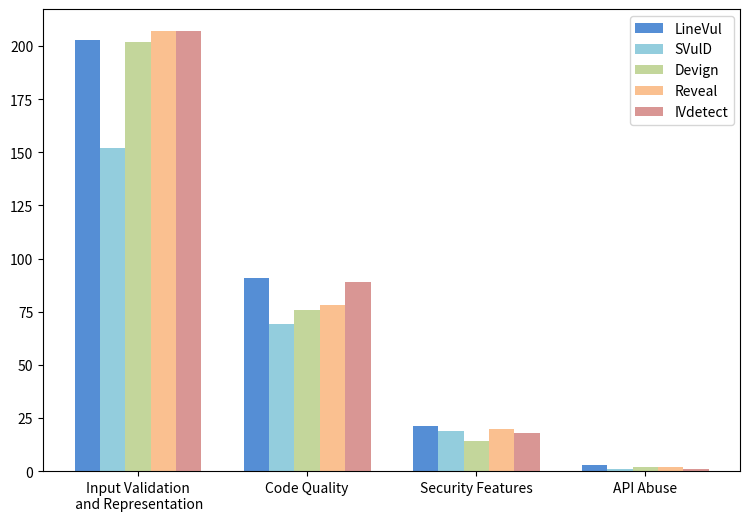

The matplotlib source for this figure:
import matplotlib.pyplot as plt
import seaborn as sns
import numpy as np


data = {
     'LineVul': {'Input Validation and Representation': 203, 'Code Quality': 91, 'Security Features': 21, 'API Abuse': 3, },
     'SVulD': {'Input Validation and Representation': 152, 'Code Quality': 69, 'Security Features': 19, 'API Abuse': 1,},
     'Devign': {'Input Validation and Representation': 202, 'Code Quality': 76, 'Security Features': 14, 'API Abuse': 2,},
     'Reveal': {'Input Validation and Representation': 207, 'Code Quality': 78, 'Security Features': 20, 'API Abuse': 2,},
     'IVdetect': {'Input Validation and Representation': 207, 'Code Quality': 89, 'Security Features': 18, 'API Abuse': 1, }
}

operation_types = list(data['LineVul'].keys())
operation_types_label = operation_types

colors = sns.color_palette(['#558ed5','#93cddd','#c3d69b','#fac090','#d99694'])
# colors.pop(4)

bar_width = 0.15
x = np.arange(len(operation_types)) * 1.0
plt.figure(figsize=(9, 6))
for i, (module, module_data) in enumerate(data.items()):
    values = [module_data[op_type] for op_type in operation_types]
    plt.bar(x + i * bar_width, values, bar_width, label=module, color=colors[i])

operation_types_label[0] = 'Input Validation\n and Representation'
plt.xticks(x + bar_width * 2, operation_types,rotation=0)
plt.legend()
plt.savefig("kingdons.jpg",bbox_inches="tight")

plt.show()
